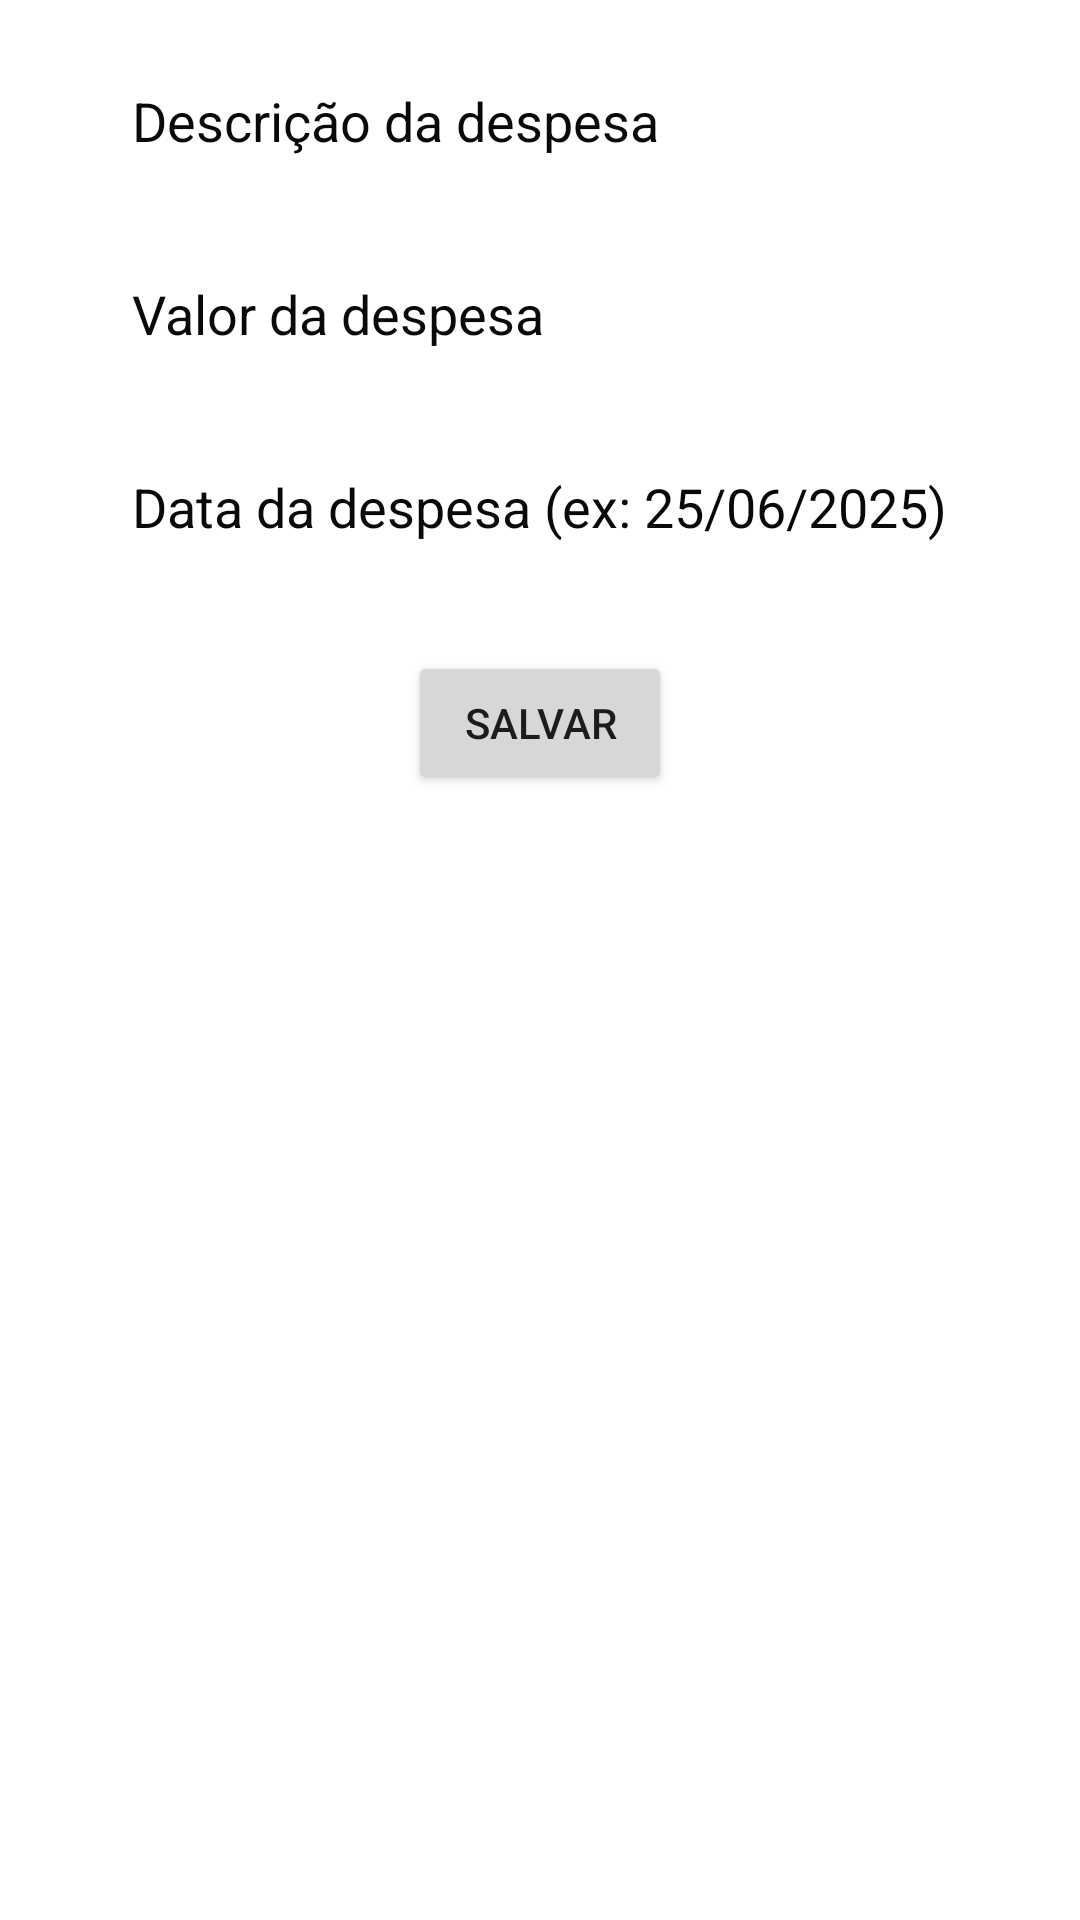

Android layout source for this screen:
<!-- AndroidManifest.xml: activity theme Theme.Budgex -->
<!-- res/layout/activity_cadastro_despesa.xml -->
<?xml version="1.0" encoding="utf-8"?>
<androidx.constraintlayout.widget.ConstraintLayout
    xmlns:android="http://schemas.android.com/apk/res/android"
    xmlns:app="http://schemas.android.com/apk/res-auto"
    android:layout_width="match_parent"
    android:layout_height="match_parent"
    android:padding="16dp">

    <androidx.constraintlayout.widget.Guideline
        android:id="@+id/guidelineStart"
        android:layout_width="wrap_content"
        android:layout_height="wrap_content"
        android:orientation="vertical"
        app:layout_constraintGuide_begin="16dp" />

    <androidx.constraintlayout.widget.Guideline
        android:id="@+id/guidelineEnd"
        android:layout_width="wrap_content"
        android:layout_height="wrap_content"
        android:orientation="vertical"
        app:layout_constraintGuide_end="16dp" />

    <EditText
        android:id="@+id/edtDescricaoDespesa"
        android:layout_width="0dp"
        android:layout_height="wrap_content"
        android:maxWidth="400dp"
        android:minHeight="48dp"
        android:padding="12dp"
        android:hint="@string/descricao_hint_despesa"
        android:inputType="textCapSentences"
        android:autofillHints="name"
        android:textColor="#000000"
        android:textColorHint="#F6000000"
        android:background="@android:color/white"
        app:layout_constraintStart_toStartOf="@id/guidelineStart"
        app:layout_constraintEnd_toEndOf="@id/guidelineEnd"
        app:layout_constraintTop_toTopOf="parent" />

    <EditText
        android:id="@+id/edtValorDespesa"
        android:layout_width="0dp"
        android:layout_height="wrap_content"
        android:maxWidth="400dp"
        android:minHeight="48dp"
        android:padding="12dp"
        android:layout_marginTop="16dp"
        android:hint="@string/valor_hint_despesa"
        android:inputType="numberDecimal"
        android:autofillHints="creditCardNumber"
        android:textColor="#000000"
        android:textColorHint="#F6000000"
        android:background="@android:color/white"
        app:layout_constraintStart_toStartOf="@id/guidelineStart"
        app:layout_constraintEnd_toEndOf="@id/guidelineEnd"
        app:layout_constraintTop_toBottomOf="@id/edtDescricaoDespesa" />

    <EditText
        android:id="@+id/edtDataDespesa"
        android:layout_width="0dp"
        android:layout_height="wrap_content"
        android:maxWidth="400dp"
        android:minHeight="48dp"
        android:padding="12dp"
        android:layout_marginTop="16dp"
        android:hint="@string/data_hint_despesa"
        android:inputType="text"
        android:autofillHints="birthday"
        android:focusable="false"
        android:focusableInTouchMode="false"
        android:clickable="true"
        android:textColor="#000000"
        android:textColorHint="#F6000000"
        android:background="@android:color/white"
        app:layout_constraintStart_toStartOf="@id/guidelineStart"
        app:layout_constraintEnd_toEndOf="@id/guidelineEnd"
        app:layout_constraintTop_toBottomOf="@id/edtValorDespesa" />

    <Button
        android:id="@+id/btnSalvarDespesa"
        android:layout_width="wrap_content"
        android:layout_height="wrap_content"
        android:layout_marginTop="24dp"
        android:text="@string/salvar_button"
        app:layout_constraintTop_toBottomOf="@id/edtDataDespesa"
        app:layout_constraintStart_toStartOf="@id/guidelineStart"
        app:layout_constraintEnd_toEndOf="@id/guidelineEnd" />
</androidx.constraintlayout.widget.ConstraintLayout>
<!-- resources referenced by this layout -->
<resources>
  <string name="data_hint_despesa">Data da despesa (ex: 25/06/2025)</string>
  <string name="descricao_hint_despesa">Descrição da despesa</string>
  <string name="salvar_button">Salvar</string>
  <string name="valor_hint_despesa">Valor da despesa</string>
  <style name="Theme.Budgex" parent="Theme.MaterialComponents.DayNight.NoActionBar">
          
          <item name="colorPrimary">@color/primary</item>
          <item name="colorPrimaryVariant">@color/primary_variant</item>
          <item name="colorOnPrimary">@color/on_primary</item>
          <item name="colorSecondary">@color/secondary</item>
          <item name="colorSecondaryVariant">@color/secondary_variant</item>
          <item name="colorOnSecondary">@color/on_secondary</item>
          <item name="android:windowBackground">@color/white</item>
      </style>
  <color name="primary">#6200EE</color>
  <color name="primary_variant">#3700B3</color>
  <color name="on_primary">#FFFFFF</color>
  <color name="secondary">#03DAC6</color>
  <color name="secondary_variant">#018786</color>
  <color name="on_secondary">#000000</color>
  <color name="white">#FFFFFFFF</color>
</resources>
